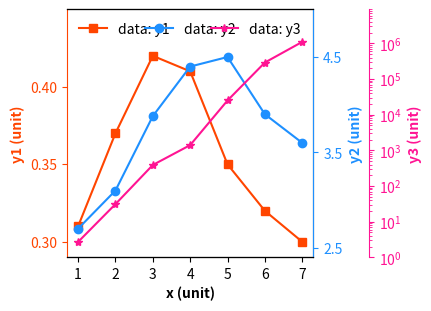

Here is the Python script that generated this plot:
# 导入 matplotlib
import matplotlib.pyplot as plt

x = [1, 2, 3, 4, 5, 6, 7]
y1 = [0.31, 0.37, 0.42, 0.41, 0.35, 0.32, 0.30]
y2 = [2.7, 3.1, 3.88, 4.4, 4.5, 3.9, 3.6]
y3 = [2.7, 31, 388, 1.4e3, 2.5e4, 2.9e5, 1.1e6]

# 轴、刻度、数据的颜色
color1 = "orangered"
color2 = "dodgerblue"
color3 = "deeppink"

# 生成图形对象 fig 和 子图对象 ax1，使用约束布局避免重叠
# 适当增加图像宽度，用于呈现增加的Y轴
fig, ax1 = plt.subplots(figsize=(4.2, 3), constrained_layout=True)

# 在原始坐标系上绘制折线图，参数详见 https://www.wolai.com/matplotlib/4GXojnYSjgrrezCPMMy4on
_ = ax1.plot(x, y1, color=color1, marker="s", label="data: y1")
ax1.set_ylim(0.29, 0.45)
ax1.set_yticks([0.3, 0.35, 0.40])
ax1.set_ylabel("y1 (unit)", color=color1, fontweight="bold")

# 生成原始坐标系 ax1 的X方向镜像坐标系对象 ax2，并绘制数据折线
ax2 = ax1.twinx()
_ = ax2.plot(x, y2, color=color2, marker="o", label="data: y2")
ax2.set_ylim(2.4, 5.0)
ax2.set_yticks([2.5, 3.5, 4.5])
ax2.set_ylabel("y2 (unit)", color=color2, fontweight="bold")

# 再次生成原始坐标系 ax1 的另一个X方向镜像坐标系对象 ax3，并绘制数据折线
ax3 = ax1.twinx()
_ = ax3.plot(x, y3, color=color3, marker="*", label="data: y3")
ax3.set_yscale("log")
ax3.set_ylim(1.0, 9.0e6)
ax3.set_ylabel("y3 (unit)", color=color3, fontweight="bold")
# 移动第三个Y轴到外侧，和第二个Y轴错开一段距离，避免遮挡
ax3.spines["right"].set_position(("outward", 40))

# 设置刻度颜色
ax1.tick_params(axis="y", colors=color1)
ax2.tick_params(axis="y", colors=color2)
ax3.tick_params(axis="y", which="both", colors=color3)

# 设置三个Y轴对应的边框颜色
ax1.spines["left"].set_color(color1)
ax2.spines["right"].set_color(color2)
ax3.spines["right"].set_color(color3)

# 隐藏两个孪生坐标系的左边轴，防止遮挡原始坐标系的 Y 轴
ax2.spines["left"].set_visible(False)
ax3.spines["left"].set_visible(False)

# 依次为三个坐标系添加legend
_ = ax1.legend(frameon=False, loc="upper left", title="")
_ = ax2.legend(frameon=False, loc="upper center", title="")
_ = ax3.legend(frameon=False, loc="upper right", title="")

# 设置三个坐标系共用的X轴
ax1.set_xticks(x)
ax1.set_xlabel("x (unit)", fontweight="bold")

# 保存图片
# plt.savefig("三Y轴坐标系.png", dpi=300)

# 显示图片
plt.show()